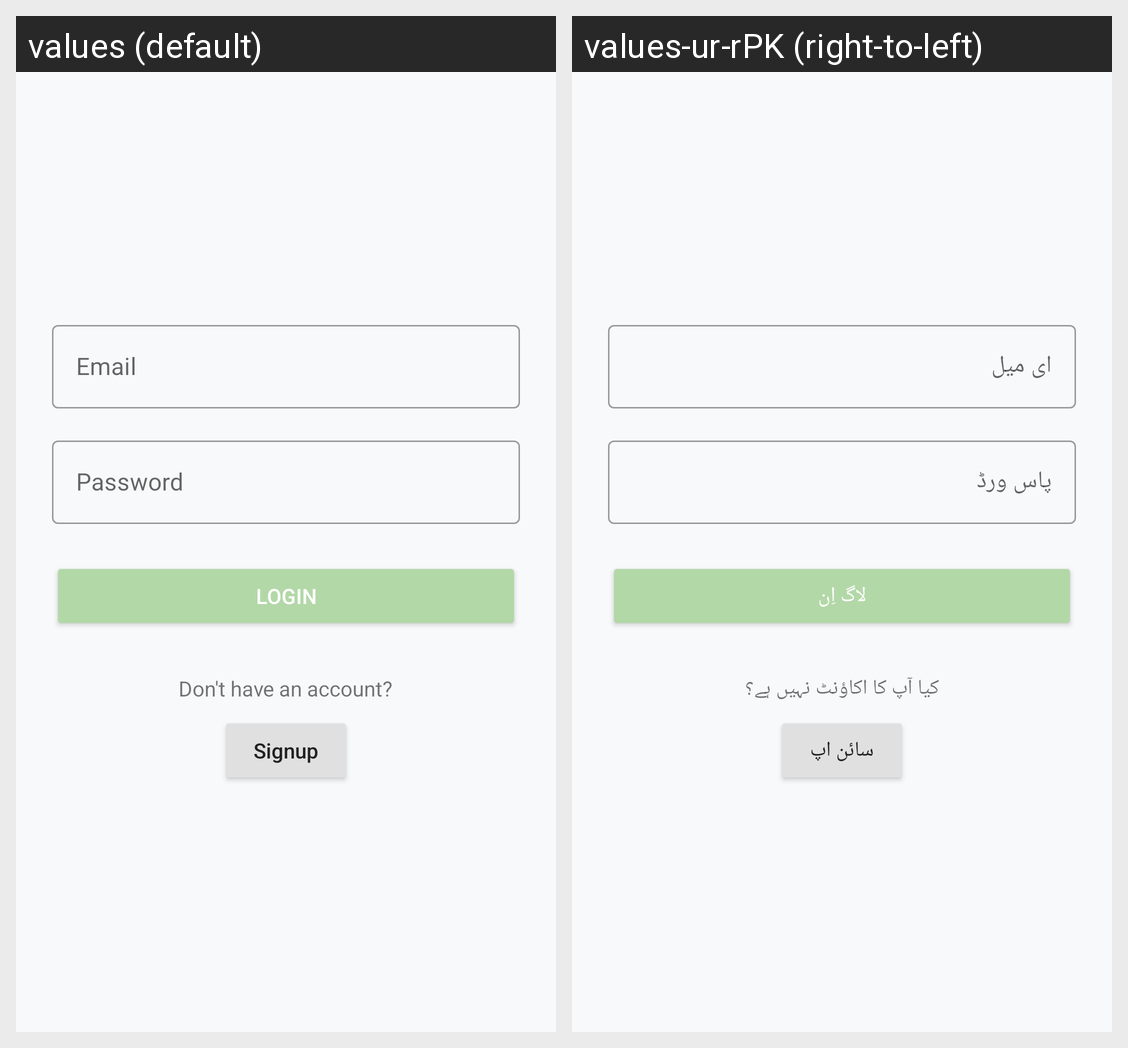

Strings drawn on this Android screen and how each of the app's shown locales translates them:
Android screen res/layout/activity_login.xml rendered under 2 locales, left to right: values (default), values-ur-rPK (right-to-left). Device: Nexus 5 (rendered at 1080×1920; each locale shown at half size, 540×960, under a caption strip naming it); theme Theme.RiceDiseaseDetection.
Strings drawn on this screen, with the default value and each locale's value (text and hints the layout hard-codes, and strings that could not be matched under every locale, appear in the picture but are not listed):

title_email
  values: Email
  values-ur-rPK: ای میل

title_password
  values: Password
  values-ur-rPK: پاس ورڈ

title_login
  values: Login
  values-ur-rPK: لاگ اِن

title_dont_have_account
  values: Don't have an account?
  values-ur-rPK: کیا آپ کا اکاؤنٹ نہیں ہے؟

title_signup
  values: Signup
  values-ur-rPK: سائن اپ
